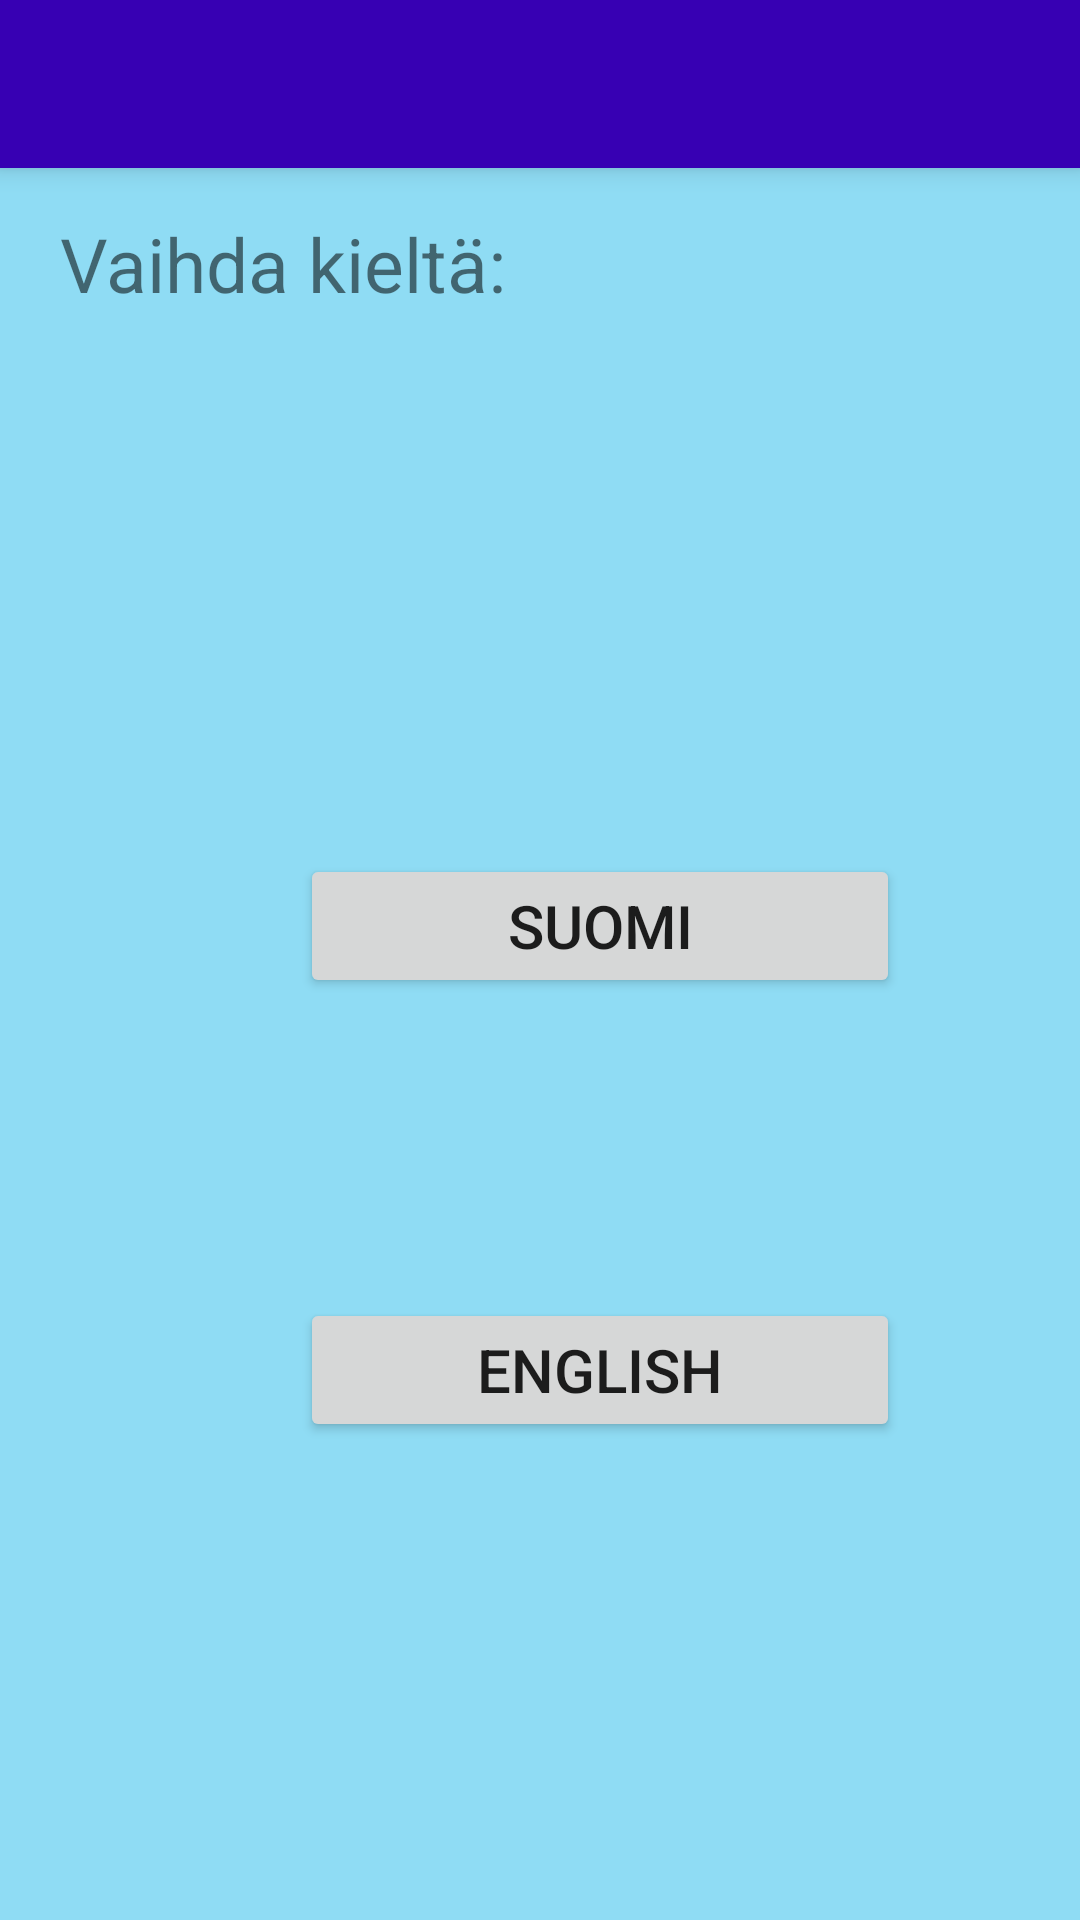

Android layout source for this screen:
<!-- AndroidManifest.xml: application theme Theme.Harjoitustyo -->
<!-- res/layout/activity_language_change.xml -->
<?xml version="1.0" encoding="utf-8"?>
<LinearLayout xmlns:android="http://schemas.android.com/apk/res/android"
    xmlns:app="http://schemas.android.com/apk/res-auto"
    xmlns:tools="http://schemas.android.com/tools"
    android:orientation="vertical"
    android:layout_width="match_parent"
    android:layout_height="match_parent"
    android:background="@color/bg_color">


    <androidx.appcompat.widget.Toolbar
        android:id="@+id/toolbar"
        android:layout_width="match_parent"
        android:layout_height="?attr/actionBarSize"
        android:background="@color/purple_700"
        android:elevation="5dp"
        android:theme="@style/ThemeOverlay.AppCompat.Dark.ActionBar"
        app:popupTheme="@style/ThemeOverlay.AppCompat.Light" />

    <TextView
        android:id="@+id/textChangeLanguage"
        android:layout_width="wrap_content"
        android:layout_height="wrap_content"
        android:layout_marginTop="15dp"
        android:layout_marginLeft="20dp"
        android:text="Vaihda kieltä:"
        android:textSize="25sp"
        android:textAlignment="center" />

    <Button
        android:id="@+id/buttonChangeFinnish"
        android:layout_width="200dp"
        android:layout_height="wrap_content"
        android:layout_marginLeft="100dp"
        android:layout_marginTop="180dp"
        android:text="Suomi"
        android:textSize="20dp" />

    <Button
        android:id="@+id/buttonChangeEnglish"
        android:layout_width="200dp"
        android:layout_height="wrap_content"
        android:layout_marginLeft="100dp"
        android:layout_marginTop="100dp"
        android:text="English"
        android:textSize="20dp"/>

</LinearLayout>
<!-- resources referenced by this layout -->
<resources>
  <color name="bg_color">#FF8FDCF4</color>
  <color name="purple_700">#FF3700B3</color>
  <style name="Theme.Harjoitustyo" parent="Theme.MaterialComponents.DayNight.DarkActionBar">
          
          <item name="colorPrimary">@color/purple_500</item>
          <item name="colorPrimaryVariant">@color/purple_700</item>
          <item name="colorOnPrimary">@color/white</item>
          
          <item name="colorSecondary">@color/teal_200</item>
          <item name="colorSecondaryVariant">@color/teal_700</item>
          <item name="colorOnSecondary">@color/black</item>
          
          <item name="android:statusBarColor" tools:targetApi="l">?attr/colorPrimaryVariant</item>
          
      </style>
  <color name="purple_500">#FF6200EE</color>
  <color name="white">#FFFFFFFF</color>
  <color name="teal_200">#FF03DAC5</color>
  <color name="teal_700">#FF018786</color>
  <color name="black">#FF000000</color>
</resources>
